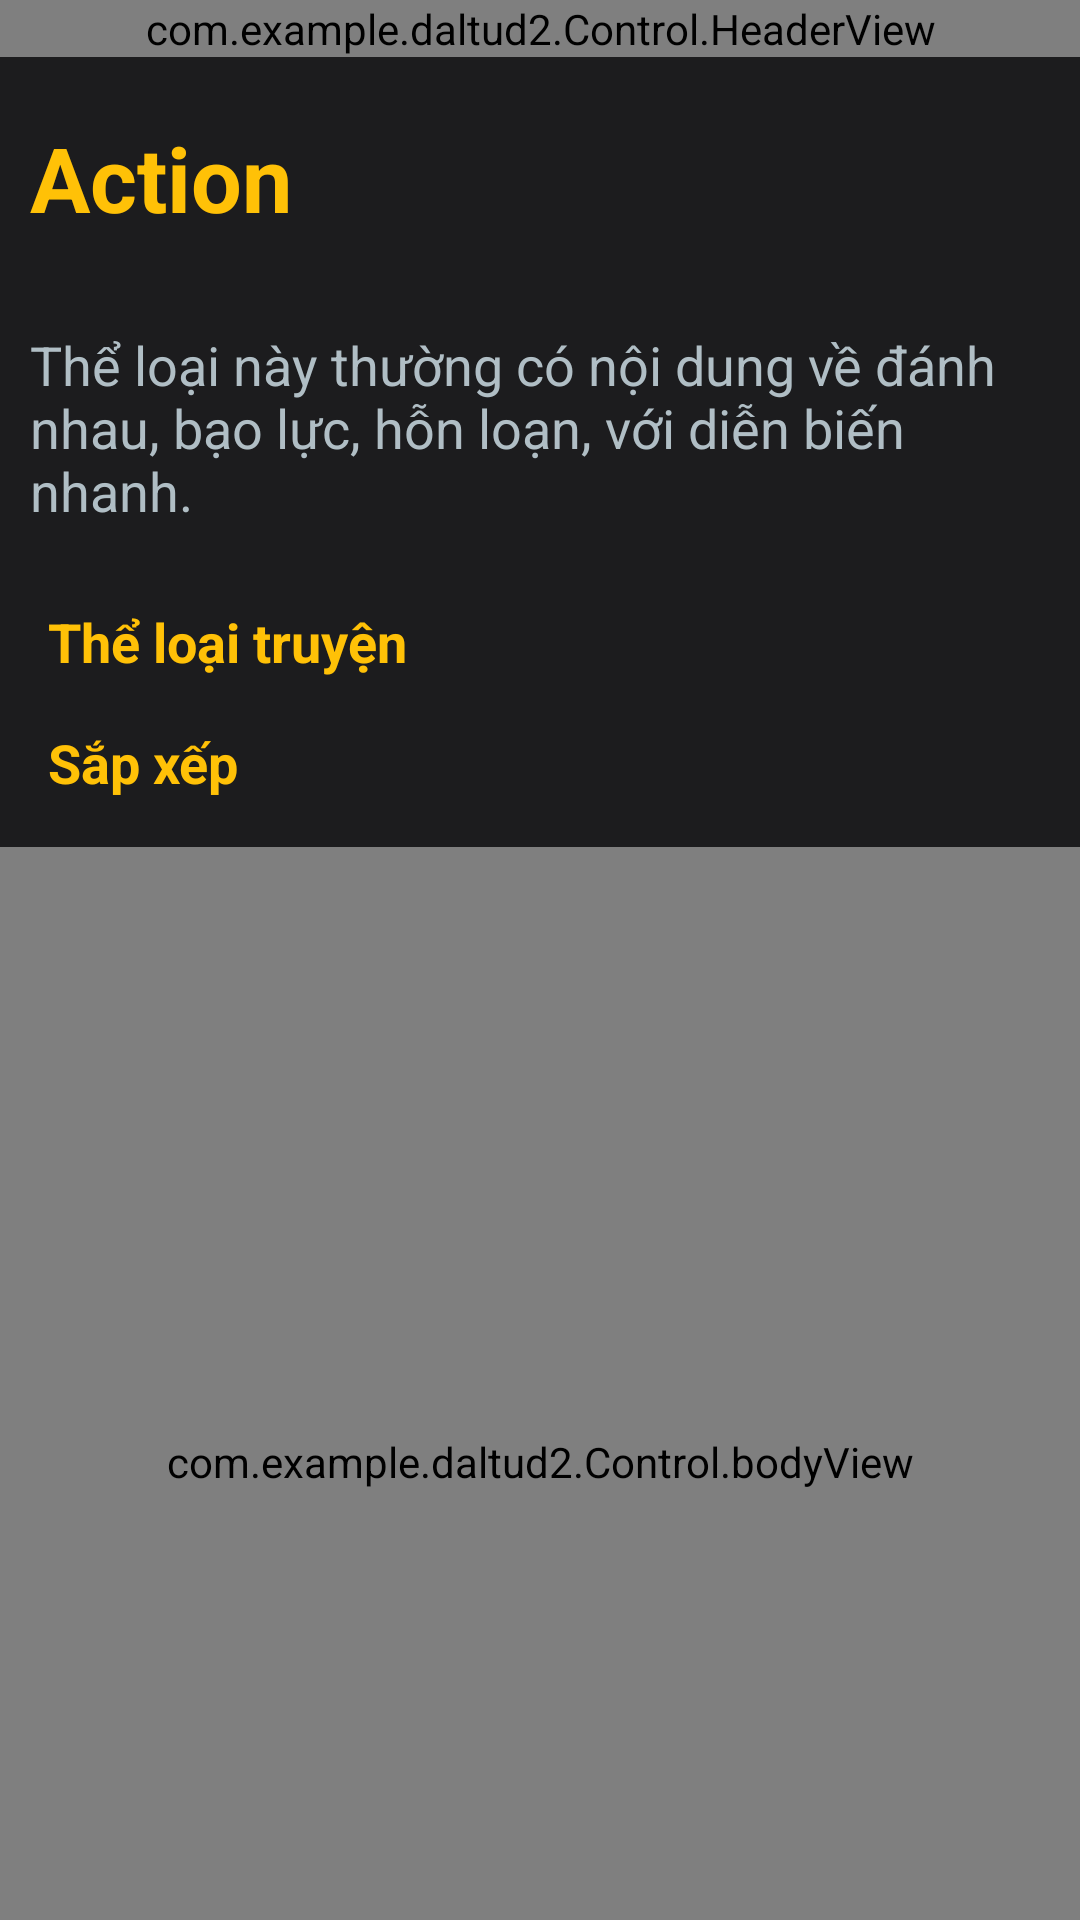

Reconstruct the res/layout file that produces this screen, plus the resources it refers to.
<!-- AndroidManifest.xml: application theme Theme.DALTUD2 -->
<!-- res/layout/activity_search_comics_by_tag.xml -->
<?xml version="1.0" encoding="utf-8"?>
<LinearLayout xmlns:android="http://schemas.android.com/apk/res/android"
    xmlns:app="http://schemas.android.com/apk/res-auto"
    xmlns:tools="http://schemas.android.com/tools"
    android:id="@+id/main"
    android:layout_width="match_parent"
    android:layout_height="match_parent"
    android:background="#1C1C1E"
    tools:context=".View.searchComicsByTag"
    android:orientation="vertical">

    
    <com.example.daltud2.Control.HeaderView
        android:id="@+id/headerViewByTag"
        android:layout_width="match_parent"
        android:layout_height="wrap_content" />

    
    <TextView
        android:id="@+id/tv_Tag"
        android:layout_width="match_parent"
        android:layout_height="wrap_content"
        android:layout_marginTop="@dimen/padding_small"
        android:text="Action"
        android:textSize="@dimen/text_large"
        android:textColor="#FFC107"
        android:textStyle="bold"
        android:padding="@dimen/padding_small" />

    
    <TextView
        android:id="@+id/DescripTag"
        android:layout_width="match_parent"
        android:layout_height="wrap_content"
        android:layout_marginTop="@dimen/padding_small"
        android:text="Thể loại này thường có nội dung về đánh nhau, bạo lực, hỗn loạn, với diễn biến nhanh."
        android:textColor="#B0BEC5"
        android:textSize="@dimen/text_medium"
        android:padding="@dimen/padding_small" />

    
    <LinearLayout
        android:layout_width="match_parent"
        android:layout_height="wrap_content"
        android:orientation="vertical"
        android:padding="@dimen/fab_margin">

        
        <LinearLayout
            android:layout_width="match_parent"
            android:layout_height="wrap_content"
            android:orientation="horizontal"
            android:gravity="center_vertical"
            android:layout_marginBottom="@dimen/margin_large">

            <TextView
                android:id="@+id/TagSpinnerLabel"
                android:layout_width="wrap_content"
                android:layout_height="wrap_content"
                android:text="Thể loại truyện"
                android:textColor="#FFC107"
                android:textSize="@dimen/text_medium"
                android:textStyle="bold"
                android:layout_marginEnd="@dimen/padding_small" />

            <Spinner
                android:id="@+id/spinnerTag"
                android:layout_width="0dp"
                android:layout_height="wrap_content"
                android:background="@android:color/transparent"
                android:layout_weight="1" />
        </LinearLayout>

        
        <LinearLayout
            android:layout_width="match_parent"
            android:layout_height="wrap_content"
            android:orientation="horizontal"
            android:gravity="center_vertical">

            <TextView
                android:id="@+id/SortSpinnerLabel"
                android:layout_width="wrap_content"
                android:layout_height="wrap_content"
                android:text="@string/SapXep"
                android:textColor="#FFC107"
                android:textSize="@dimen/text_medium"
                android:textStyle="bold"
                android:layout_marginEnd="@dimen/padding_small" />

            <Spinner
                android:id="@+id/spinnerSort"
                android:layout_width="0dp"
                android:layout_height="wrap_content"
                android:layout_weight="1"
                android:background="@android:color/transparent" />
        </LinearLayout>
    </LinearLayout>

    <com.example.daltud2.Control.bodyView
        android:id="@+id/BodyViewByTag"
        android:layout_width="match_parent"
        android:layout_height="410dp" />

</LinearLayout>
<!-- resources referenced by this layout -->
<resources>
  <dimen name="fab_margin">16dp</dimen>
  <dimen name="margin_large">16dp</dimen>
  <dimen name="padding_small">10dp</dimen>
  <dimen name="text_large">30sp</dimen>
  <dimen name="text_medium">18sp</dimen>
  <string name="SapXep">Sắp xếp</string>
  <style name="Theme.DALTUD2" parent="Base.Theme.DALTUD2" />
  <style name="Base.Theme.DALTUD2" parent="Theme.Material3.DayNight.NoActionBar">
          
          
      </style>
</resources>
